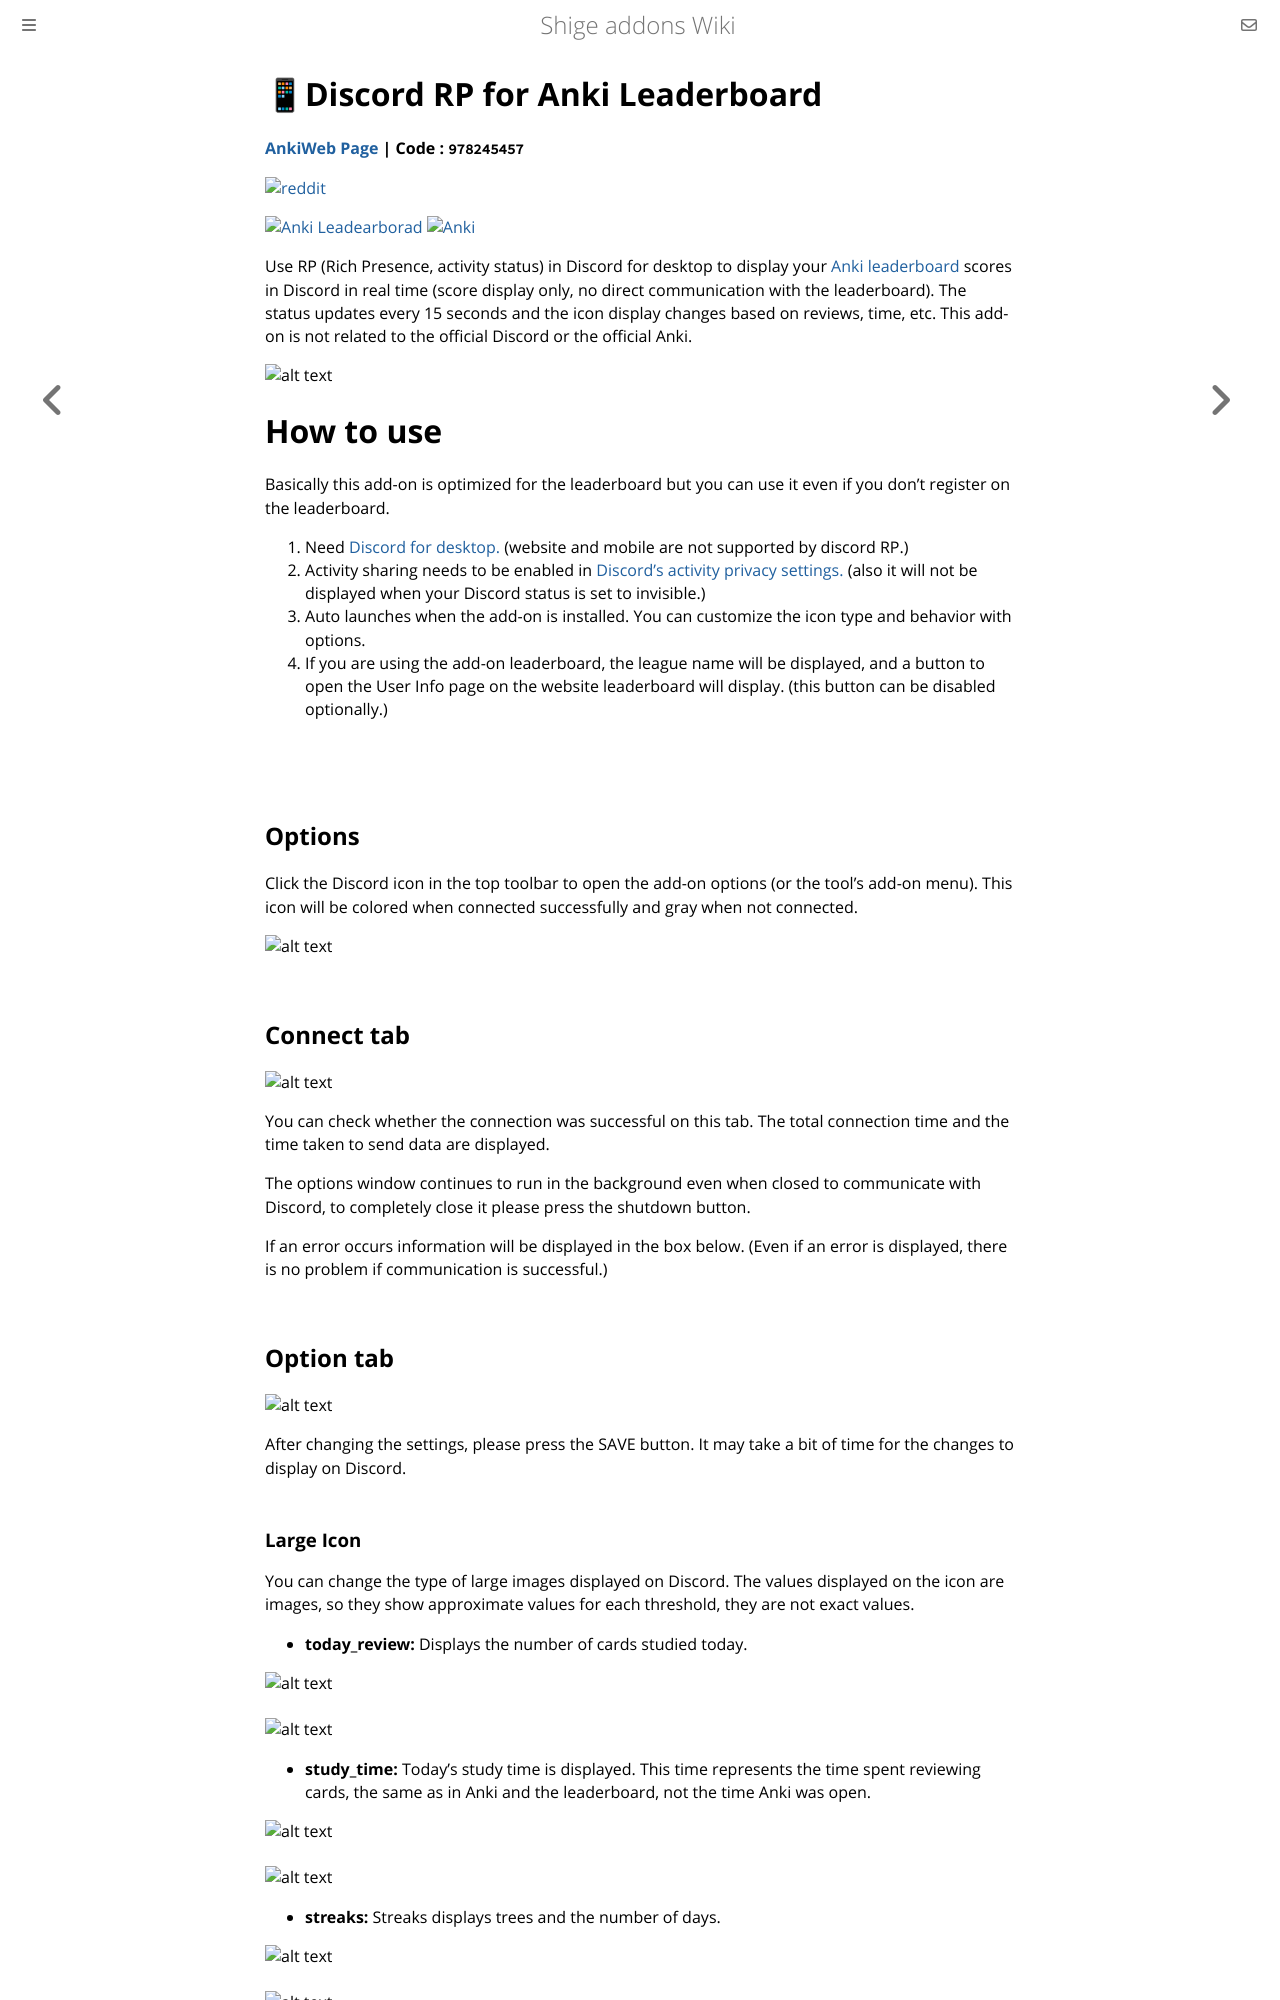

repository: shigeyukey/shige-addons-wiki · page: discord-rp-for-anki-leaderboard.html · generator: mdbook

# 📱Discord RP for Anki Leaderboard


**[AnkiWeb Page](https://ankiweb.net/shared/info/978245457) | Code : `978245457`** 


<!--
📱Discord RP for Anki Leaderboard (Created by Shigeඞ)
978245457
-->

<!-- Created -->
[![reddit](https://github.com/shigeyukey/AnkiRestart/assets/124401518/85368aad-6f50-4335-8858-7a30a66fb065)](https://www.reddit.com/user/Shige-yuki)


[![Anki Leadearborad](https://img.shields.io/discord/1215610525212344350?label=Anki%20Leaderboard&logo=discord&logoColor=fff)](https://discord.gg/n6JgywmDrn) [![Anki](https://img.shields.io/discord/368267295601983490?label=Anki&logo=discord&logoColor=fff)](https://discord.gg/ytda36s37p) <br>


Use RP (Rich Presence, activity status) in Discord for desktop to display your [Anki leaderboard](https://ankiweb.net/shared/info/175794613) scores in Discord in real time (score display only, no direct communication with the leaderboard). The status updates every 15 seconds and the icon display changes based on reviews, time, etc. This add-on is not related to the official Discord or the official Anki.

![alt text](https://shigeyukey.github.io/shige-addons-wiki/images/discord-rp-for-anki-leaderboard/05.png)


# How to use

Basically this add-on is optimized for the leaderboard but you can use it even if you don't register on the leaderboard.

1. Need [Discord for desktop.](https://discord.com/download) (website and mobile are not supported by discord RP.)
2. Activity sharing needs to be enabled in [Discord's activity privacy settings.](https://support.discord.com/hc/en-us/articles/7931156448919-Activity-Sharing-on-Discord-FAQ#h_01HTJA8QV5H72HKXSNDXME2NAS) (also it will not be displayed when your Discord status is set to invisible.)
3. Auto launches when the add-on is installed. You can customize the icon type and behavior with options.
4. If you are using the add-on leaderboard, the league name will be displayed, and a button to open the User Info page on the website leaderboard will display. (this button can be disabled optionally.)

<br>

## Options

Click the Discord icon in the top toolbar to open the add-on options (or the tool's add-on menu). This icon will be colored when connected successfully and gray when not connected.


![alt text](https://shigeyukey.github.io/shige-addons-wiki/images/discord-rp-for-anki-leaderboard/01.png)


## Connect tab

![alt text](https://shigeyukey.github.io/shige-addons-wiki/images/discord-rp-for-anki-leaderboard/02.png)


You can check whether the connection was successful on this tab. The total connection time and the time taken to send data are displayed.

The options window continues to run in the background even when closed to communicate with Discord, to completely close it please press the shutdown button.

If an error occurs information will be displayed in the box below. (Even if an error is displayed, there is no problem if communication is successful.)


## Option tab

![alt text](https://shigeyukey.github.io/shige-addons-wiki/images/discord-rp-for-anki-leaderboard/03.png)

After changing the settings, please press the SAVE button. It may take a bit of time for the changes to display on Discord.


### Large Icon

You can change the type of large images displayed on Discord. The values displayed on the icon are images, so they show approximate values for each threshold, they are not exact values.


* **today_review:** Displays the number of cards studied today.


![alt text](https://shigeyukey.github.io/shige-addons-wiki/images/discord-rp-for-anki-leaderboard/07.png)<br>
![alt text](https://shigeyukey.github.io/shige-addons-wiki/images/discord-rp-for-anki-leaderboard/12.png)


* **study_time:** Today's study time is displayed. This time represents the time spent reviewing cards, the same as in Anki and the leaderboard, not the time Anki was open.

![alt text](https://shigeyukey.github.io/shige-addons-wiki/images/discord-rp-for-anki-leaderboard/06.png)<br>
![alt text](https://shigeyukey.github.io/shige-addons-wiki/images/discord-rp-for-anki-leaderboard/13.png)


* **streaks:** Streaks displays trees and the number of days.

![alt text](https://shigeyukey.github.io/shige-addons-wiki/images/discord-rp-for-anki-leaderboard/08.png)<br>
![alt text](https://shigeyukey.github.io/shige-addons-wiki/images/discord-rp-for-anki-leaderboard/14.png)

* **review_31days:** Displays the average number of cards reviewed in the last 31 days.

![alt text](https://shigeyukey.github.io/shige-addons-wiki/images/discord-rp-for-anki-leaderboard/09.png)<br>
![alt text](https://shigeyukey.github.io/shige-addons-wiki/images/discord-rp-for-anki-leaderboard/15.png)


* **review_31days:** Displays the percentage of today's reviewed cards out of the past 31 days' reviews. (e.g. today 341cards ÷ 31day 672cards /day = 50%)

![alt text](https://shigeyukey.github.io/shige-addons-wiki/images/discord-rp-for-anki-leaderboard/10.png)<br>
![alt text](https://shigeyukey.github.io/shige-addons-wiki/images/discord-rp-for-anki-leaderboard/16.png)


* **League:** The icons change to 4 different types depending on the league. To use this feature, you need to be already syncing using the add-on [Anki leaderboard](https://ankiweb.net/shared/info/175794613). (There is no function to identify the exact league rank.)

![alt text](https://shigeyukey.github.io/shige-addons-wiki/images/discord-rp-for-anki-leaderboard/11.png)<br>
![alt text](https://shigeyukey.github.io/shige-addons-wiki/images/discord-rp-for-anki-leaderboard/17.png)


This add-on does not have the function to communicate directly with the leaderboard so it does not affect your leaderboard score. (you can use it even if you are not registered on the leaderboard.)



* **Others:** You can change the icon to other Anki icons. These do not have the feature to change based on score.

![alt text](https://shigeyukey.github.io/shige-addons-wiki/images/discord-rp-for-anki-leaderboard/18.png)



#### Small Icon

You can change or hide the type of small image displayed in the lower-right corner of the icon. (study_time, today_review, League)

![alt text](https://shigeyukey.github.io/shige-addons-wiki/images/discord-rp-for-anki-leaderboard/19.png)


#### Auto Start Up

This add-on automatically runs when Anki launches and connects to Discord. You can disable it using this option.

#### Show last review time

Rich Presence status auto calculate and display the time since the card was last reviewed. You can hide this using this option.

![alt text](https://shigeyukey.github.io/shige-addons-wiki/images/discord-rp-for-anki-leaderboard/20.png)


#### Update rate limit

Rich Presence can update at a minimum of every 15 seconds. If you update at a faster rate your own RP display will update, but it will not be communicated so other users won't see it. (this limit by Discord)

Communication takes a bit of time, so the set seconds and actual seconds won't match exactly.

#### Show top toolbar icon

You can hide the Discord icon in the top toolbar. This option requires restarting Anki after changing it.


#### Show User Info button


This add-on displays the User Info from the [Anki leaderboard](https://ankiweb.net/shared/info/175794613) and shows the time of your last review. If you dislike these features you can disable them optionally. (this button won't display for you but only for other users)

![alt text](https://shigeyukey.github.io/shige-addons-wiki/images/discord-rp-for-anki-leaderboard/21.png)
